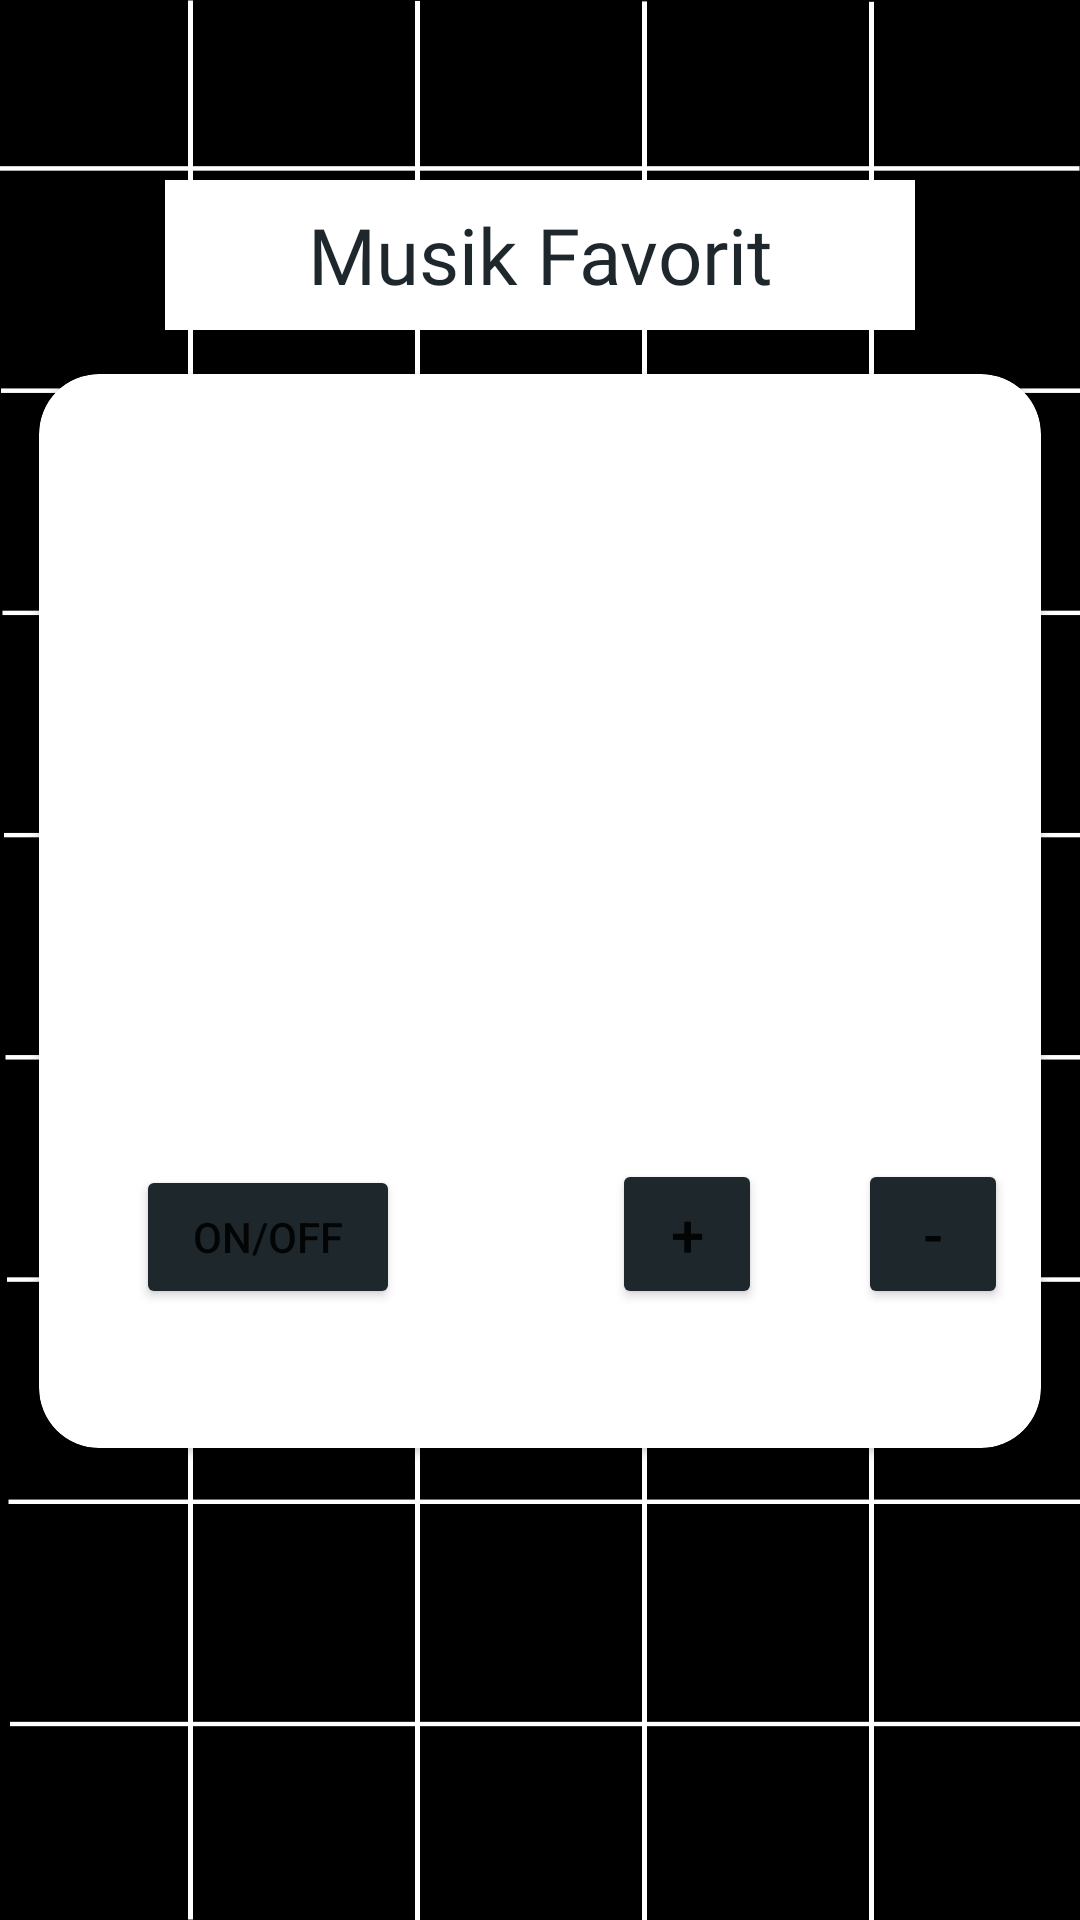

This screen was rendered from an Android layout file. Write that file and the resources it references.
<!-- AndroidManifest.xml: application theme Theme.10120209UTSmyself -->
<!-- res/layout/fragment_musik.xml -->
<?xml version="1.0" encoding="utf-8"?>
<androidx.constraintlayout.widget.ConstraintLayout xmlns:android="http://schemas.android.com/apk/res/android"
    xmlns:app="http://schemas.android.com/apk/res-auto"
    xmlns:tools="http://schemas.android.com/tools"
    android:layout_width="match_parent"
    android:layout_height="match_parent"
    android:background="@drawable/bg1"
    tools:context=".MusikFragment">

    <androidx.cardview.widget.CardView
        android:layout_width="334dp"
        android:layout_height="358dp"
        android:layout_marginTop="-68dp"
        app:cardBackgroundColor="@color/white"
        app:cardCornerRadius="20dp"
        app:layout_constraintBottom_toBottomOf="parent"
        app:layout_constraintEnd_toEndOf="parent"
        app:layout_constraintStart_toStartOf="parent"
        app:layout_constraintTop_toBottomOf="@+id/textView11"
        app:layout_constraintVertical_bias="0.344">

        <androidx.constraintlayout.widget.ConstraintLayout
            android:layout_width="match_parent"
            android:layout_height="match_parent">

            <Button
                android:id="@+id/buttonCreate"
                android:layout_width="wrap_content"
                android:layout_height="wrap_content"
                android:backgroundTint="@color/black_pearl"
                android:text="ON/Off"
                app:cornerRadius="20dp"
                app:layout_constraintBottom_toBottomOf="parent"
                app:layout_constraintEnd_toStartOf="@+id/buttonCreate1"
                app:layout_constraintHorizontal_bias="0.313"
                app:layout_constraintStart_toStartOf="parent"
                app:layout_constraintTop_toBottomOf="@+id/recyclerViewMusik"
                app:layout_constraintVertical_bias="0.52" />

            <Button
                android:id="@+id/buttonCreate1"
                android:layout_width="50dp"
                android:layout_height="50dp"
                android:backgroundTint="@color/black_pearl"
                android:text="+"
                android:textSize="20dp"
                app:cornerRadius="60dp"
                app:layout_constraintBottom_toBottomOf="parent"
                app:layout_constraintEnd_toEndOf="parent"
                app:layout_constraintHorizontal_bias="0.672"
                app:layout_constraintStart_toStartOf="parent"
                app:layout_constraintTop_toBottomOf="@+id/recyclerViewMusik"
                app:layout_constraintVertical_bias="0.51" />

            <Button
                android:id="@+id/buttonCreate2"
                android:layout_width="50dp"
                android:layout_height="50dp"
                android:backgroundTint="@color/black_pearl"
                android:text="-"
                app:cornerRadius="60dp"
                android:textSize="20dp"
                app:layout_constraintBottom_toBottomOf="parent"
                app:layout_constraintEnd_toEndOf="parent"
                app:layout_constraintHorizontal_bias="0.744"
                app:layout_constraintStart_toEndOf="@+id/buttonCreate1"
                app:layout_constraintTop_toBottomOf="@+id/recyclerViewMusik"
                app:layout_constraintVertical_bias="0.51" />

            <androidx.recyclerview.widget.RecyclerView
                android:id="@+id/recyclerViewMusik"
                android:layout_width="294dp"
                android:layout_height="168dp"
                app:layout_constraintBottom_toBottomOf="parent"
                app:layout_constraintEnd_toEndOf="parent"
                app:layout_constraintStart_toStartOf="parent"
                app:layout_constraintTop_toTopOf="parent"
                app:layout_constraintVertical_bias="0.241"
                tools:listitem="@layout/item_musik" />
        </androidx.constraintlayout.widget.ConstraintLayout>
    </androidx.cardview.widget.CardView>

    <TextView
        android:id="@+id/textView11"
        android:layout_width="250dp"
        android:layout_height="50dp"
        android:layout_gravity="center"
        android:layout_marginTop="60dp"
        android:background="@color/white"
        android:fontFamily="@font/monofett"
        android:gravity="center"
        android:text="Musik Favorit"
        android:textColor="@color/black_pearl"
        android:textSize="26dp"
        app:layout_constraintEnd_toEndOf="parent"
        app:layout_constraintStart_toStartOf="parent"
        app:layout_constraintTop_toTopOf="parent" />


</androidx.constraintlayout.widget.ConstraintLayout>
<!-- res/layout/item_musik.xml (included above) -->
<?xml version="1.0" encoding="utf-8"?>
<androidx.constraintlayout.widget.ConstraintLayout xmlns:android="http://schemas.android.com/apk/res/android"
    xmlns:app="http://schemas.android.com/apk/res-auto"
    android:layout_width="match_parent"
    android:layout_height="wrap_content">

    <androidx.cardview.widget.CardView
        android:layout_width="match_parent"
        android:layout_height="wrap_content"
        app:cardBackgroundColor="@color/black_pearl"
        app:layout_constraintBottom_toBottomOf="parent"
        app:layout_constraintEnd_toEndOf="parent"
        app:layout_constraintHorizontal_bias="0.0"
        app:layout_constraintStart_toStartOf="parent"
        app:layout_constraintTop_toTopOf="parent"
        app:layout_constraintVertical_bias="0.046">

        <LinearLayout
            android:layout_width="match_parent"
            android:layout_height="match_parent"
            android:orientation="horizontal">

            <TextView
                android:id="@+id/judul"
                android:layout_width="wrap_content"
                android:layout_height="wrap_content"
                android:layout_gravity="center"
                android:layout_margin="5dp"
                android:layout_weight="0.5"
                android:fontFamily="@font/monofett"
                android:text="Judul Lagu"
                android:textColor="#EFEAEA"
                android:textSize="24sp" />

            <VideoView
                android:id="@+id/videoMusik"
                android:layout_width="150dp"
                android:layout_height="150dp"
                android:layout_margin="10dp" />
        </LinearLayout>

    </androidx.cardview.widget.CardView>
</androidx.constraintlayout.widget.ConstraintLayout>
<!-- resources referenced by this layout -->
<resources>
  <color name="black_pearl">#1E272C</color>
  <color name="white">#FFFFFFFF</color>
  <!-- drawable bg1: png bitmap (drawable, 16147 bytes) -->
  <style name="Theme.10120209UTSmyself" parent="Theme.MaterialComponents.DayNight.NoActionBar">
          
          <item name="colorPrimary">@color/purple_500</item>
          <item name="colorPrimaryVariant">@color/purple_700</item>
          <item name="colorOnPrimary">@color/white</item>
          
          <item name="colorSecondary">@color/teal_200</item>
          <item name="colorSecondaryVariant">@color/teal_700</item>
          <item name="colorOnSecondary">@color/black</item>
          
          <item name="android:statusBarColor">?attr/colorPrimaryVariant</item>
          
      </style>
  <color name="purple_500">#FF6200EE</color>
  <color name="purple_700">#FF3700B3</color>
  <color name="teal_200">#FF03DAC5</color>
  <color name="teal_700">#FF018786</color>
  <color name="black">#FF000000</color>
</resources>
